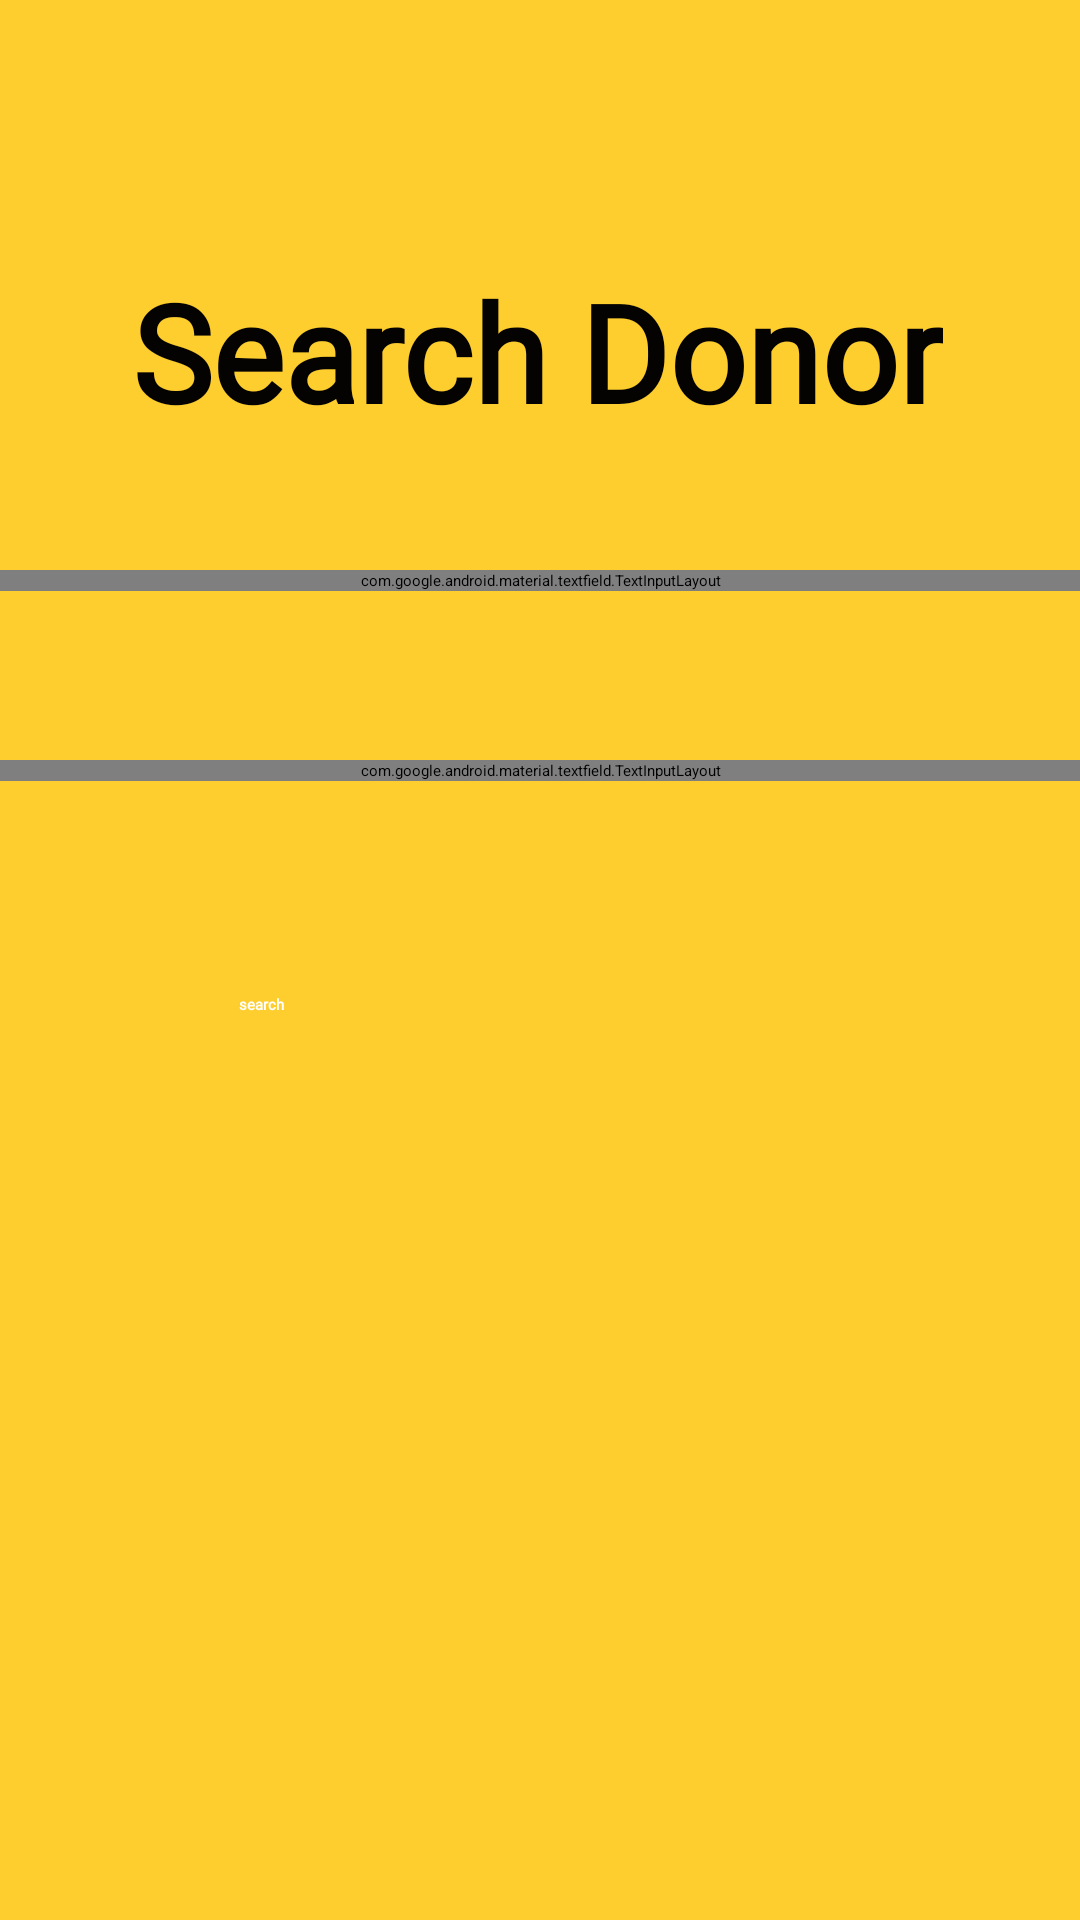

Reconstruct the res/layout file that produces this screen, plus the resources it refers to.
<!-- AndroidManifest.xml: application theme Theme.BLOODPOINT -->
<!-- res/layout/activity_search_donor.xml -->
<?xml version="1.0" encoding="utf-8"?>
<androidx.constraintlayout.widget.ConstraintLayout
    xmlns:android="http://schemas.android.com/apk/res/android"
    xmlns:app="http://schemas.android.com/apk/res-auto"
    xmlns:tools="http://schemas.android.com/tools"
    android:layout_width="match_parent"
    android:layout_height="match_parent"
    android:background="#fece2f"
    tools:context=".SearchDonorActivity">

    <ImageView
        android:id="@+id/backarrow"
        android:layout_width="wrap_content"
        android:layout_height="wrap_content"
        android:contentDescription="@string/todo"
        android:src="@drawable/ic_baseline_arrow_back_24"
        app:layout_constraintBottom_toBottomOf="parent"
        app:layout_constraintEnd_toEndOf="parent"
        app:layout_constraintHorizontal_bias="0.01"
        app:layout_constraintStart_toStartOf="parent"
        app:layout_constraintTop_toTopOf="parent"
        app:layout_constraintVertical_bias="0.023" />

    <TextView
        android:id="@+id/search_text"
        android:layout_width="wrap_content"
        android:layout_height="wrap_content"
        android:layout_gravity="center_horizontal"
        android:fontFamily="@font/comic_sans"
        android:text="@string/search_donor_head"
        android:textAlignment="center"
        android:textColor="#050302"
        android:textColorHint="#090202"
        android:textSize="45sp"
        android:textStyle="bold"
        app:layout_constraintBottom_toBottomOf="parent"
        app:layout_constraintEnd_toEndOf="parent"
        app:layout_constraintHorizontal_bias="0.49"
        app:layout_constraintStart_toStartOf="parent"
        app:layout_constraintTop_toTopOf="parent"
        app:layout_constraintVertical_bias="0.15" />

    <com.google.android.material.textfield.TextInputLayout
        style="@style/Widget.MaterialComponents.TextInputLayout.OutlinedBox"
        android:layout_width="match_parent"
        android:layout_height="wrap_content"
        android:textColorHint="@color/black"
        app:boxStrokeColor="@color/black"
        app:hintTextColor="@color/black"
        app:layout_constraintBottom_toBottomOf="parent"
        app:layout_constraintEnd_toEndOf="parent"
        app:layout_constraintHorizontal_bias="0.496"
        app:layout_constraintStart_toStartOf="parent"
        app:layout_constraintTop_toTopOf="parent"
        app:layout_constraintVertical_bias="0.3">

        <com.google.android.material.textfield.TextInputEditText
            android:id="@+id/search_blood_group"
            android:layout_width="match_parent"
            android:layout_height="50dp"
            android:backgroundTint="#FECE2F"
            android:ems="10"
            android:fontFamily="@font/comic_sans"
            android:hint="@string/blood_group"
            android:importantForAutofill="noExcludeDescendants"
            android:inputType="textCapCharacters"
            android:minHeight="48dp"
            tools:ignore="SpeakableTextPresentCheck,TextContrastCheck,DuplicateClickableBoundsCheck">

        </com.google.android.material.textfield.TextInputEditText>
    </com.google.android.material.textfield.TextInputLayout>

    <com.google.android.material.textfield.TextInputLayout
        style="@style/Widget.MaterialComponents.TextInputLayout.OutlinedBox"
        android:layout_width="match_parent"
        android:layout_height="wrap_content"
        android:textColorHint="@color/black"
        app:boxStrokeColor="@color/black"
        app:hintTextColor="@color/black"
        app:layout_constraintBottom_toBottomOf="parent"
        app:layout_constraintEnd_toEndOf="parent"
        app:layout_constraintHorizontal_bias="0.496"
        app:layout_constraintStart_toStartOf="parent"
        app:layout_constraintTop_toTopOf="parent"
        app:layout_constraintVertical_bias="0.4">

        <com.google.android.material.textfield.TextInputEditText
            android:id="@+id/search_location"
            android:layout_width="match_parent"
            android:layout_height="50dp"
            android:backgroundTint="#FECE2F"
            android:ems="10"
            android:fontFamily="@font/comic_sans"
            android:hint="@string/location"
            android:importantForAutofill="noExcludeDescendants"
            android:inputType="textCapSentences"
            android:minHeight="48dp"
            tools:ignore="SpeakableTextPresentCheck,TextContrastCheck,DuplicateClickableBoundsCheck" />
    </com.google.android.material.textfield.TextInputLayout>

    <Button
        android:id="@+id/search_button"
        android:layout_width="200dp"
        android:layout_height="50dp"
        android:layout_gravity="center_horizontal"
        android:layout_marginTop="15dp"
        android:backgroundTint="@color/black"
        android:fontFamily="@font/comic_sans"
        android:shadowColor="#0B0507"
        android:text="@string/search_btn"
        android:textColor="@color/white"
        android:textStyle="bold"
        app:layout_constraintBottom_toBottomOf="parent"
        app:layout_constraintEnd_toEndOf="parent"
        app:layout_constraintHorizontal_bias="0.497"
        app:layout_constraintStart_toStartOf="parent"
        app:layout_constraintTop_toTopOf="parent"
        app:layout_constraintVertical_bias="0.55" />
</androidx.constraintlayout.widget.ConstraintLayout>
<!-- resources referenced by this layout -->
<resources>
  <string name="blood_group">BLOOD GROUP</string>
  <string name="location">LOCATION</string>
  <string name="search_btn">search</string>
  <string name="search_donor_head">Search Donor</string>
  <string name="todo">TODO</string>
  <!-- not gathered from this repository: default colours our renderer supplied (Android Studio template values) -->
  <color name="black">#FF000000</color>
  <color name="white">#FFFFFFFF</color>
</resources>
